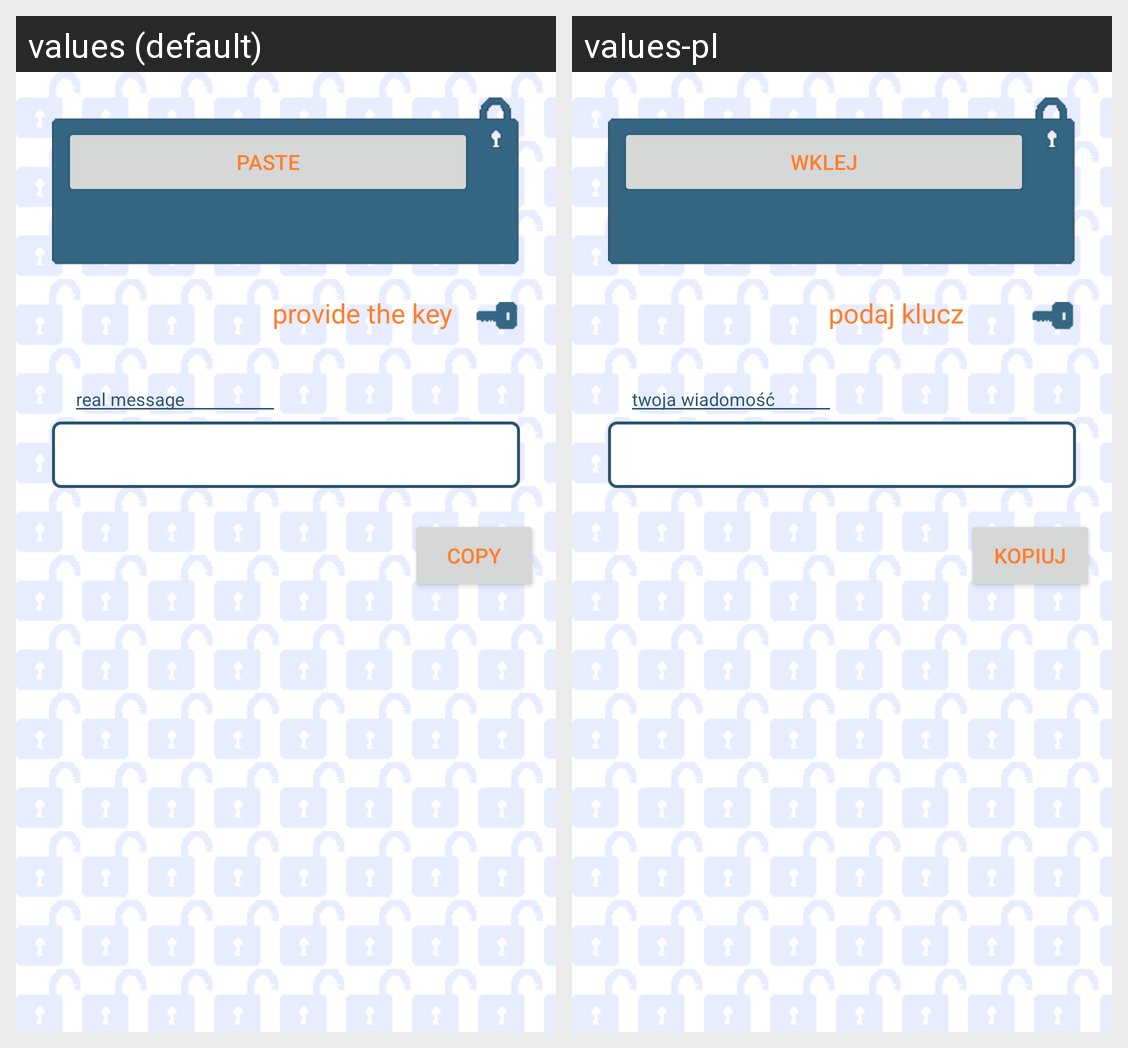

Here is an Android app screen in its default locale and in the app's own translations. Write out the translated-string differences for the strings that appear on this screen.
Android screen res/layout/decryptor_layout.xml rendered under 2 locales, left to right: values (default), values-pl. Device: Nexus 5 (rendered at 1080×1920; each locale shown at half size, 540×960, under a caption strip naming it); theme AppTheme.
Strings drawn on this screen, with the default value and each locale's value (text and hints the layout hard-codes, and strings that could not be matched under every locale, appear in the picture but are not listed):

copy_butt_lbl
  values: copy
  values-pl: kopiuj

key_hlpr
  values: provide the key
  values-pl: podaj klucz

realmsg_lbl
  values: real message
  values-pl: twoja wiadomość

paste_butt_lbl
  values: paste
  values-pl: wklej
